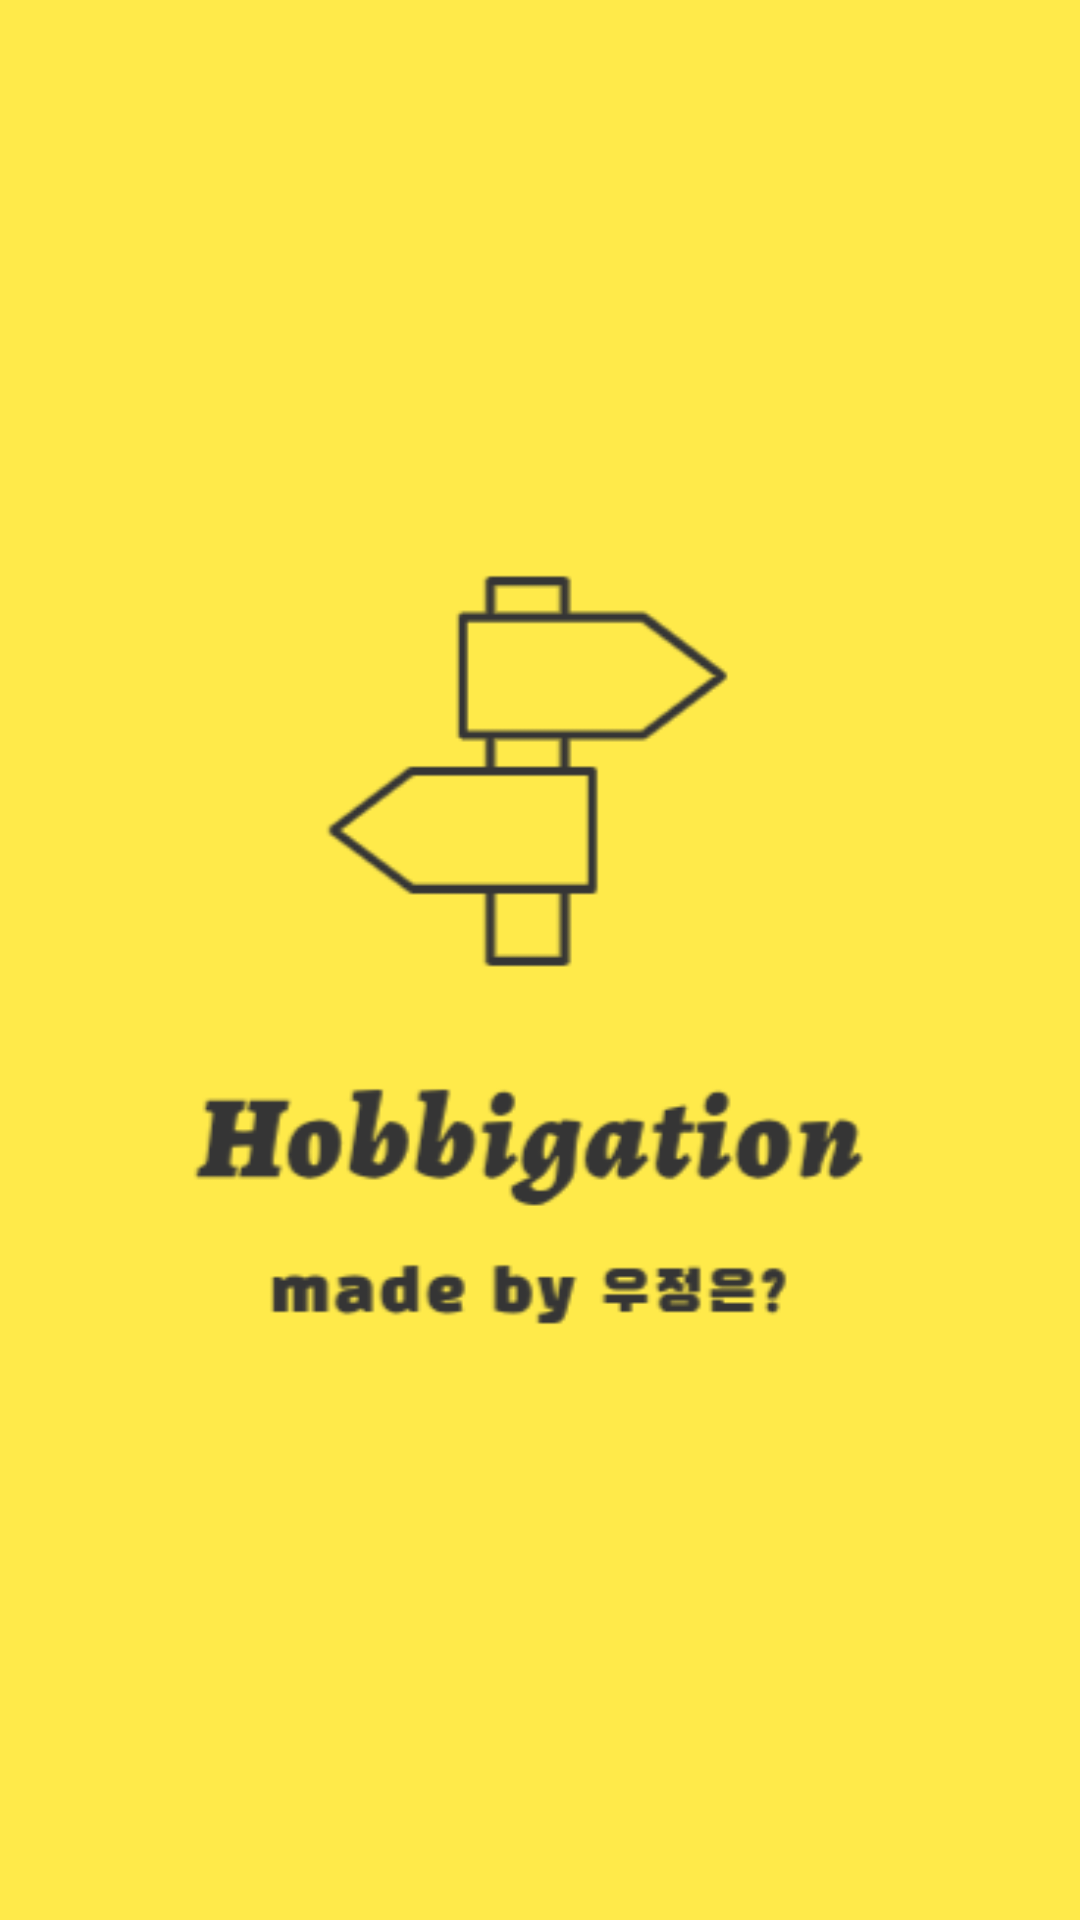

Layout XML and referenced resources for this Android screen:
<!-- AndroidManifest.xml: activity theme SplashTheme -->
<!-- res/layout/activity_splash.xml -->
<?xml version="1.0" encoding="utf-8"?>
<android.support.constraint.ConstraintLayout xmlns:android="http://schemas.android.com/apk/res/android"
    xmlns:app="http://schemas.android.com/apk/res-auto"
    xmlns:tools="http://schemas.android.com/tools"
    android:layout_width="match_parent"
    android:layout_height="match_parent"
    tools:context=".SplashActivity"/>
<!-- resources referenced by this layout -->
<resources>
  <style name="SplashTheme" parent="android:Theme.Light.NoTitleBar">
          <item name="android:windowBackground">@drawable/splash</item>
          <item name="android:windowActionBar">false</item>
          <item name="android:windowNoTitle">true</item>
      </style>
  <!-- drawable splash (drawable) -->
  <?xml version="1.0" encoding="utf-8"?>
  <layer-list xmlns:android="http://schemas.android.com/apk/res/android">
      <item
          android:drawable="@drawable/splash_background3">
      </item>
  </layer-list>
  <!-- drawable splash_background3: png bitmap (drawable, 14378 bytes) -->
</resources>
